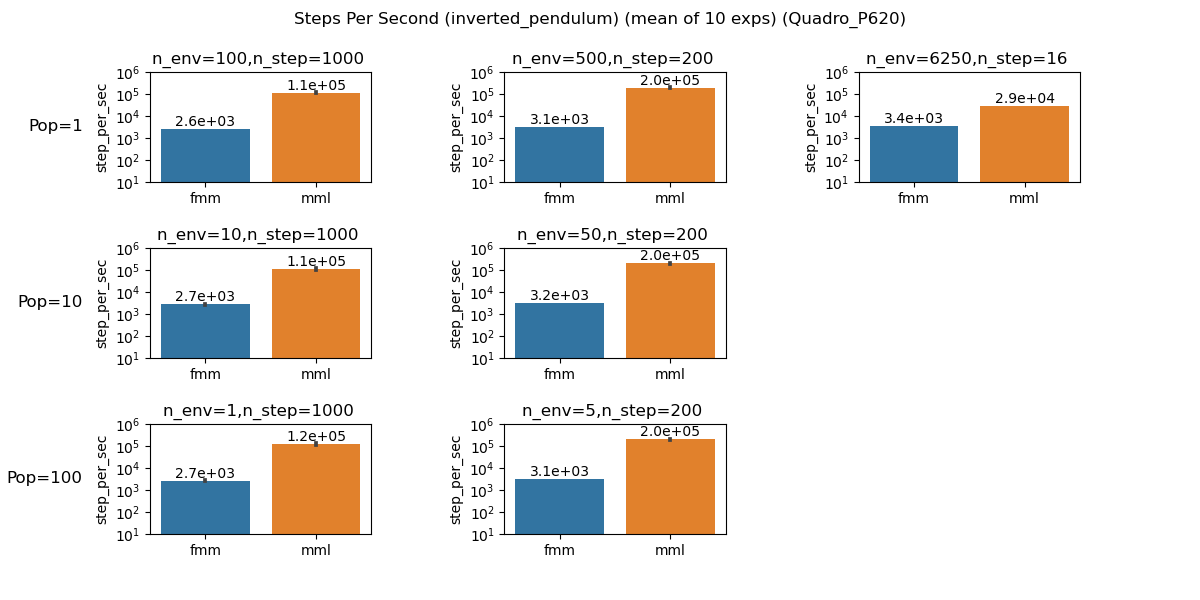

Source data for this figure (header and first rows):
, n_step, n_env, n_pop, total_time, total_steps, step_per_sec, method
0, 1000, 100, 1, 36.85, 100000, 2714, fmm
1, 1000, 100, 1, 0.9771, 100000, 102342, mml
2, 1000, 100, 1, 36.4, 100000, 2747, fmm
3, 1000, 100, 1, 0.9215, 100000, 108523, mml
4, 1000, 100, 1, 36.69, 100000, 2726, fmm
5, 1000, 100, 1, 0.8282, 100000, 120740, mml
6, 1000, 100, 1, 36.5, 100000, 2740, fmm
7, 1000, 100, 1, 0.8353, 100000, 119718, mml
8, 1000, 100, 1, 39.18, 100000, 2553, fmm
9, 1000, 100, 1, 0.9052, 100000, 110474, mml
10, 1000, 100, 1, 37.18, 100000, 2689, fmm
11, 1000, 100, 1, 0.8703, 100000, 114899, mml
12, 1000, 100, 1, 36.68, 100000, 2726, fmm
13, 1000, 100, 1, 0.8146, 100000, 122764, mml
14, 1000, 100, 1, 41.35, 100000, 2418, fmm
15, 1000, 100, 1, 0.8861, 100000, 112853, mml
16, 1000, 100, 1, 40.98, 100000, 2440, fmm
17, 1000, 100, 1, 0.8871, 100000, 112729, mml
18, 1000, 100, 1, 38.57, 100000, 2593, fmm
19, 1000, 100, 1, 0.9149, 100000, 109300, mml
20, 200, 500, 1, 30.52, 100000, 3277, fmm
21, 200, 500, 1, 0.5906, 100000, 169312, mml
22, 200, 500, 1, 30.84, 100000, 3243, fmm
23, 200, 500, 1, 0.5983, 100000, 167154, mml
24, 200, 500, 1, 31.32, 100000, 3193, fmm
25, 200, 500, 1, 0.446, 100000, 224197, mml
26, 200, 500, 1, 30.94, 100000, 3232, fmm
27, 200, 500, 1, 0.5353, 100000, 186811, mml
28, 200, 500, 1, 33.74, 100000, 2964, fmm
29, 200, 500, 1, 0.5021, 100000, 199151, mml
30, 200, 500, 1, 34.66, 100000, 2886, fmm
31, 200, 500, 1, 0.4819, 100000, 207510, mml
32, 200, 500, 1, 33.15, 100000, 3017, fmm
33, 200, 500, 1, 0.5131, 100000, 194876, mml
34, 200, 500, 1, 33.01, 100000, 3030, fmm
35, 200, 500, 1, 0.465, 100000, 215046, mml
36, 200, 500, 1, 32.98, 100000, 3032, fmm
37, 200, 500, 1, 0.4622, 100000, 216350, mml
38, 200, 500, 1, 31.53, 100000, 3172, fmm
39, 200, 500, 1, 0.5334, 100000, 187477, mml
40, 16, 6250, 1, 28.48, 100000, 3512, fmm
41, 16, 6250, 1, 3.462, 100000, 28882, mml
42, 16, 6250, 1, 29.88, 100000, 3347, fmm
43, 16, 6250, 1, 3.505, 100000, 28529, mml
44, 16, 6250, 1, 30.55, 100000, 3273, fmm
45, 16, 6250, 1, 3.53, 100000, 28329, mml
46, 16, 6250, 1, 29.92, 100000, 3342, fmm
47, 16, 6250, 1, 3.464, 100000, 28872, mml
48, 16, 6250, 1, 29.56, 100000, 3382, fmm
49, 16, 6250, 1, 3.325, 100000, 30074, mml
50, 16, 6250, 1, 29.07, 100000, 3440, fmm
51, 16, 6250, 1, 3.464, 100000, 28869, mml
52, 16, 6250, 1, 29.58, 100000, 3381, fmm
53, 16, 6250, 1, 3.48, 100000, 28737, mml
54, 16, 6250, 1, 29.64, 100000, 3373, fmm
55, 16, 6250, 1, 3.499, 100000, 28582, mml
56, 16, 6250, 1, 29.66, 100000, 3371, fmm
57, 16, 6250, 1, 3.346, 100000, 29891, mml
58, 16, 6250, 1, 29.7, 100000, 3367, fmm
59, 16, 6250, 1, 3.531, 100000, 28319, mml
... 80 more rows
